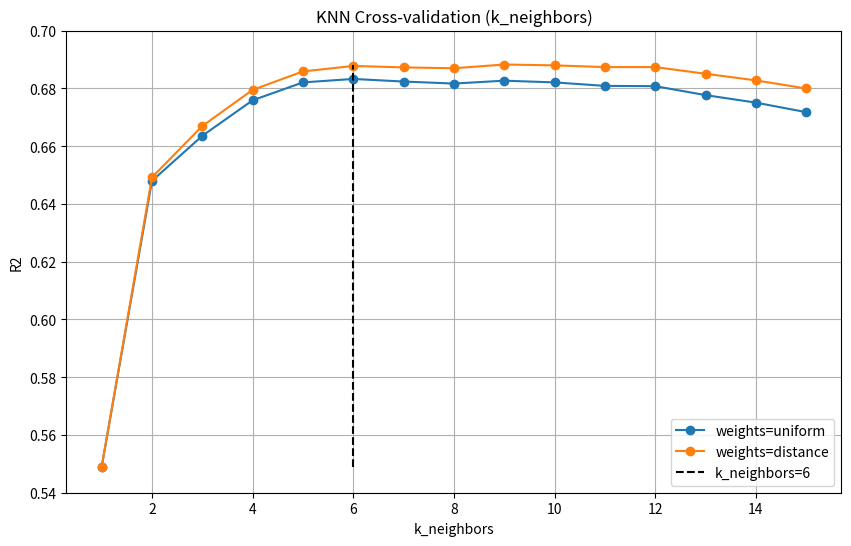

Write the Python code that produced this figure. (Note: this script raises an exception after producing the figure.)
import matplotlib.pyplot as plt
import numpy as np

def plot_rf_cv_n_estimators():
    n_estimators_list = [10, 20, 30, 40, 50, 60, 70, 80, 90, 100,
                         200, 250, 300, 400, 500, 600, 700, 800, 900, 1000]

    r2_list = [0.7268, 0.7391, 0.7439, 0.7427, 0.7436, 0.7425, 0.7416, 0.7411, 0.7404, 0.7404,
               0.7406, 0.7398, 0.7403, 0.7403, 0.7409, 0.7408, 0.7407, 0.7408, 0.7407, 0.7406]

    best_idx = np.argmax(r2_list)
    best_n = n_estimators_list[best_idx]

    plt.figure(figsize=(10, 5))
    plt.ylim(0.725,0.748)

    plt.plot(n_estimators_list, r2_list, marker='o', color='tab:blue')

    plt.vlines(
        best_n, min(r2_list),max(r2_list),
        color='black', linestyles='dashed',
        label='n_estimators=30'
    )

    plt.xlabel("n_estimators")
    plt.ylabel("R2")
    plt.title("Random Forest Cross-validation (n_estimators)")
    plt.legend()
    plt.savefig("graphs/cv_rf_n_estimators.png",bbox_inches="tight")


def plot_rf_cv_max_features():
    max_features = [1, 2, 3, 4, 5, 6]

    r2_30 = [0.5181, 0.6136, 0.6682, 0.7134, 0.7290, 0.7439]
    r2_50 = [0.5331, 0.6197, 0.6744, 0.7090, 0.7302, 0.7436]
    r2_100 = [0.5280, 0.6185, 0.6714, 0.7091, 0.7283, 0.7404]

    colors = {
        "n=30": "tab:blue",
        "n=50": "tab:green",
        "n=100": "tab:red"
    }

    plt.figure(figsize=(10, 6))

    # n_estimators=30
    plt.plot(max_features, r2_30, marker='o', color=colors["n=30"], label="n_estimators=30")

    # n_estimators=50
    plt.plot(max_features, r2_50, marker='o', color=colors["n=50"], label="n_estimators=50")

    # n_estimators=100
    plt.plot(max_features, r2_100, marker='o', color=colors["n=100"], label="n_estimators=100")

    plt.vlines(
        6, min(r2_30), max(r2_30),
        color='black', linestyles='dashed',
        label='max_features=6'
    )
    plt.xlabel("max_features")
    plt.ylabel("R2")
    plt.title("Random Forest Cross-validation (max_features)")
    plt.ylim(0.50, 0.76)
    plt.grid(True)
    plt.legend()
    plt.savefig("graphs/cv_rf_max_features.png",bbox_inches="tight")

def plot_rf_cv_max_depth():
    max_depth_list = [5, 10, 15, 20, 25, 30, 35]

    r2_30 = [0.6038, 0.7392, 0.7419, 0.7444, 0.7439, 0.7439, 0.7439]
    r2_50 = [0.6024, 0.7381, 0.7426, 0.7436, 0.7436, 0.7436, 0.7436]
    r2_100 = [0.5950, 0.7354, 0.7413, 0.7411, 0.7405, 0.7404, 0.7404]

    plt.figure(figsize=(10, 6))

    colors = {
        "n=30": "tab:blue",
        "n=50": "tab:green",
        "n=100": "tab:red"
    }

    # n_estimators = 30
    plt.plot(max_depth_list, r2_30, marker="o", color=colors["n=30"], label="n_estimators=30,n_features=6")

    # --- n_estimators = 50 ---
    plt.plot(max_depth_list, r2_50, marker="o", color=colors["n=50"], label="n_estimators=50,n_features=6")

    # --- n_estimators = 100 ---
    plt.plot(max_depth_list, r2_100, marker="o", color=colors["n=100"], label="n_estimators=100,n_features=6")

    plt.vlines(
        20, min(r2_30), max(r2_30),
        color='black', linestyles='dashed',
        label='max_depth=20'
    )

    plt.xlabel("max_depth")
    plt.ylabel("R2")
    plt.title("Random Forest Cross-validation (max_depth)")
    plt.ylim(0.58, 0.76)
    plt.grid(True)
    plt.legend()
    plt.savefig("graphs/cv_rf_max_depth.png",bbox_inches="tight")

def plot_rf_cv_min_samples_split():
    min_samples_split_list = list(range(2, 16))  # 2~15

    # n_estimators=30, max_depth=None
    r2_30_none = [
        0.7439, 0.7441, 0.7453, 0.7446, 0.7452,
        0.7437, 0.7434, 0.7400, 0.7400, 0.7385,
        0.7363, 0.7339, 0.7321, 0.7296
    ]

    # n_estimators=30, max_depth=20
    r2_30_20 = [
        0.7444, 0.7442, 0.7452, 0.7445, 0.7453,
        0.7437, 0.7433, 0.7400, 0.7400, 0.7385,
        0.7363, 0.7339, 0.7321, 0.7296
    ]

    # n_estimators=100, max_depth=None
    r2_50_none = [
        0.7436, 0.7429, 0.7445, 0.7439, 0.7439,
        0.7428, 0.7422, 0.7398, 0.7398, 0.7383,
        0.7365, 0.7343, 0.7325, 0.7312
    ]

    r2_50_20 = [
        0.7436, 0.7429, 0.7443, 0.7437, 0.7439,
        0.7428, 0.7422, 0.7398, 0.7398, 0.7383,
        0.7365, 0.7343, 0.7325, 0.7312
    ]

    # n_estimators=100, max_depth=None
    r2_100_none = [
        0.7404, 0.7402, 0.7423, 0.7418, 0.7413,
        0.7408, 0.7400, 0.7383, 0.7380, 0.7362,
        0.7341, 0.7323, 0.7305, 0.7283
    ]

    # n_estimators=100, max_depth=20
    r2_100_20 = [
        0.7411, 0.7403, 0.7424, 0.7418, 0.7414,
        0.7408, 0.7399, 0.7383, 0.7380, 0.7362,
        0.7341, 0.7323, 0.7305, 0.7283
    ]

    plt.figure(figsize=(10, 6))

    def plot_one(r2_list, label, color):
        best_idx = int(np.argmax(r2_list))

        plt.plot(min_samples_split_list, r2_list,
                 marker="o", label=label, color=color)

    plot_one(r2_30_none, "n_estimators=30,n_features=6,max_depth=None", "tab:blue")
    plot_one(r2_30_20,   "n_estimators=30,n_features=6,max_depth=20",   "tab:green")
    plot_one(r2_100_none,"n_estimators=100,n_features=6,max_depth=None","tab:red")
    plot_one(r2_100_20,  "n_estimators=100,n_features=6,max_depth=20",  "tab:purple")
    plot_one(r2_50_none, "n_estimators=50,n_features=6,max_depth=None", "tab:cyan")
    plot_one(r2_50_20, "n_estimators=50,n_features=6,max_depth=20", "tab:olive")

    plt.vlines(
        4, min(r2_30_none), max(r2_30_none),
        color='black', linestyles='dashed',
        label='min_samples_split=4'
    )
    plt.xlabel("min_samples_split")
    plt.ylabel("R2")
    plt.title("Random Forest Cross-Validation (min_samples_split)")
    plt.ylim(0.728, 0.747)
    plt.grid(True)
    plt.legend()
    plt.savefig("graphs/cv_rf_min_samples_split.png", bbox_inches="tight")

def plot_knn_cv_k_neighbors():
    k_list = list(range(1, 16))

    # weights = 'uniform'
    r2_uniform = [
        0.5489, 0.6480, 0.6636, 0.6759, 0.6821,
        0.6833, 0.6824, 0.6817, 0.6827, 0.6821,
        0.6809, 0.6808, 0.6777, 0.6751, 0.6718
    ]

    # weights = 'distance'
    r2_distance = [
        0.5489, 0.6492, 0.6670, 0.6795, 0.6859,
        0.6878, 0.6873, 0.6870, 0.6883, 0.6880,
        0.6874, 0.6874, 0.6851, 0.6828, 0.6800
    ]

    plt.figure(figsize=(10, 6))
    plt.ylim(0.54, 0.70)

    # ---- uniform ----

    plt.plot(k_list, r2_uniform, marker='o',
             label="weights=uniform", color='tab:blue')

    # ---- distance ----

    plt.plot(k_list, r2_distance, marker='o',
             label="weights=distance", color='tab:orange')
    plt.vlines(
        6, min(r2_distance), max(r2_distance),
        color='black', linestyles='dashed',
        label='k_neighbors=6'
    )

    plt.xlabel("k_neighbors")
    plt.ylabel("R2")
    plt.title("KNN Cross-validation (k_neighbors)")
    plt.grid(True)
    plt.legend()

    plt.savefig("graphs/cv_knn_k_neighbors.png", bbox_inches="tight")
    #plt.show()


if __name__ == '__main__':
    # plot_rf_cv_n_estimators()
    # plot_rf_cv_max_features()
    # plot_rf_cv_max_depth()
    # plot_rf_cv_min_samples_split()
    plot_knn_cv_k_neighbors()
